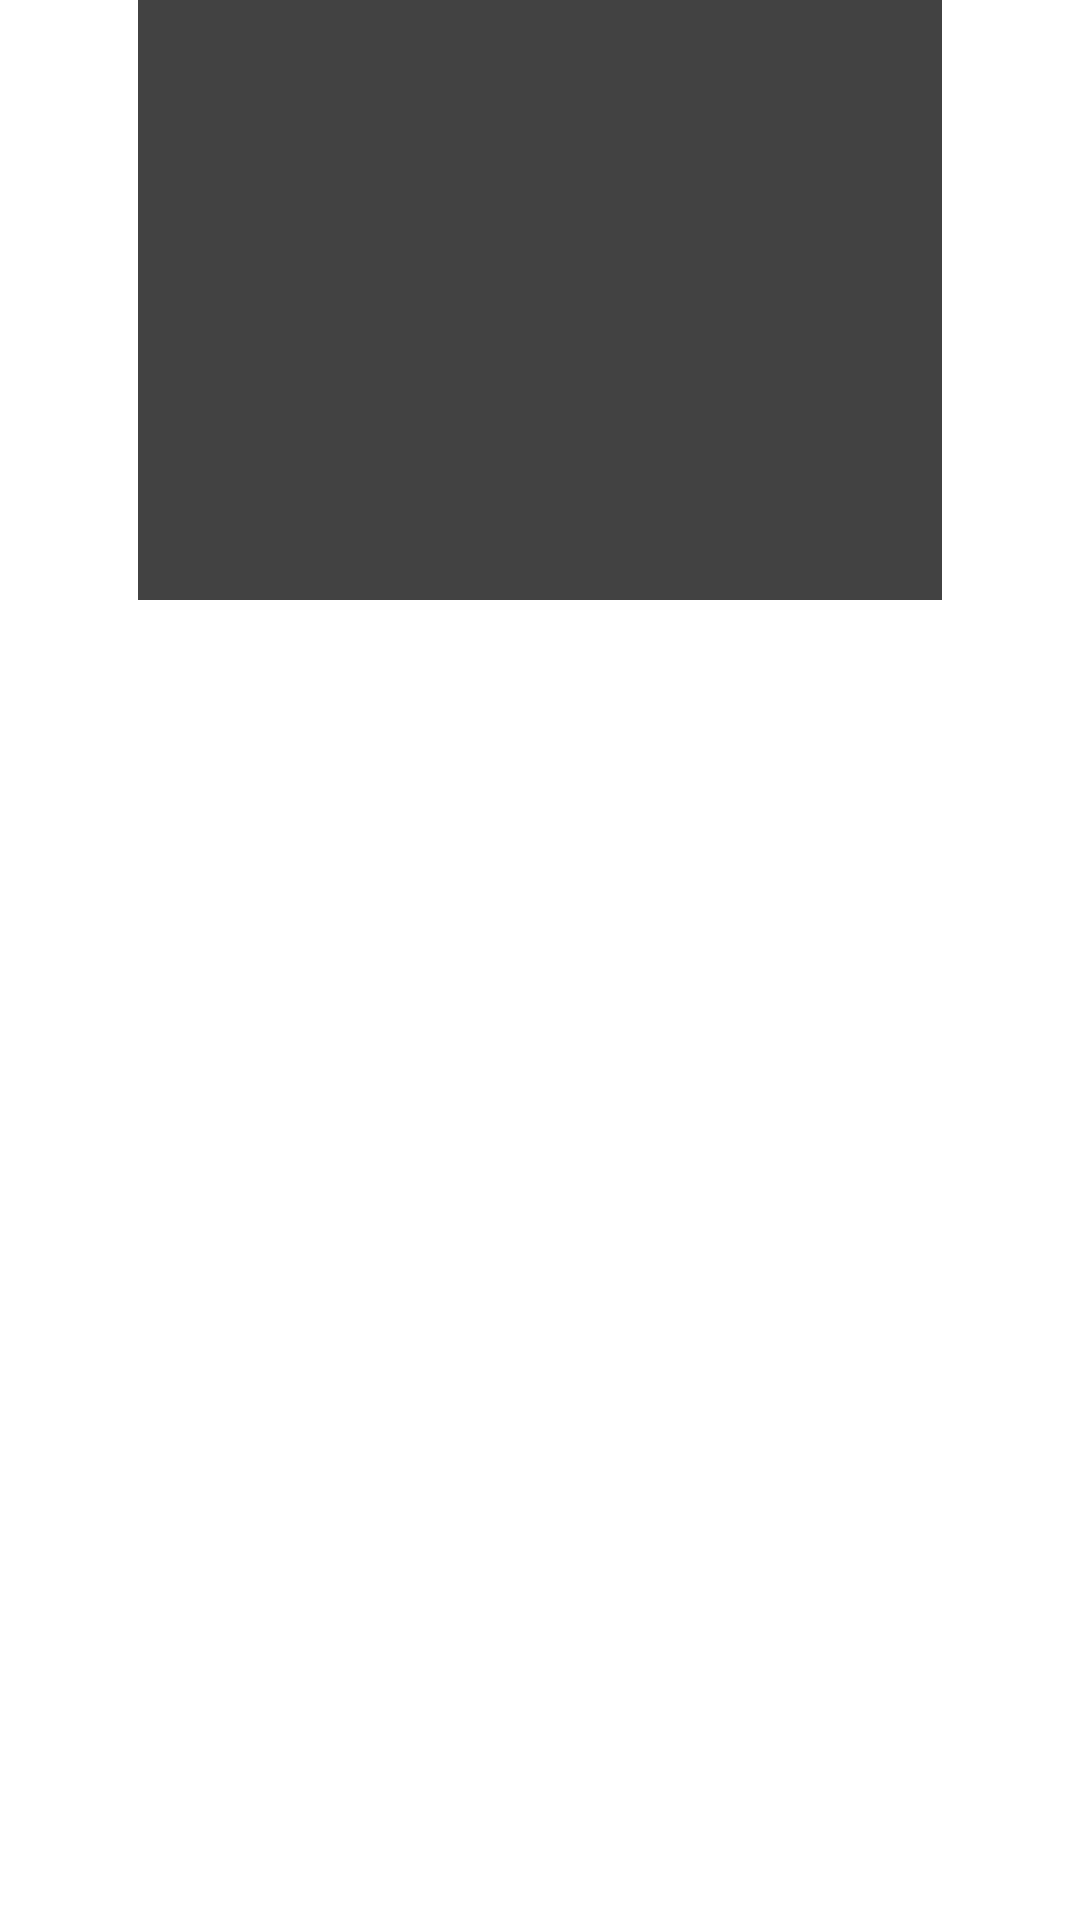

Produce the Android XML layout that renders to this screen, including the resource entries it uses.
<!-- AndroidManifest.xml: application theme Theme.MovieApp -->
<!-- res/layout/popular_list_item.xml -->
<?xml version="1.0" encoding="utf-8"?>
<LinearLayout xmlns:android="http://schemas.android.com/apk/res/android"
    android:layout_width="match_parent"
    android:layout_height="wrap_content"
    xmlns:app="http://schemas.android.com/apk/res-auto"
    android:orientation="vertical"
    android:layout_centerHorizontal="true">

    <androidx.cardview.widget.CardView
        android:id="@+id/card_view_popular"
        android:layout_width="268dp"
        android:layout_height="wrap_content"
        android:layout_gravity="center"
        app:cardElevation="10dp" >

        <LinearLayout
            android:layout_width="match_parent"
            android:layout_height="wrap_content"
            android:orientation="vertical">
            <ImageView
                android:id="@+id/img_movie_popular"
                android:layout_width="match_parent"
                android:layout_height="190dp"
                android:scaleType="centerCrop"
                android:src="@drawable/ic_launcher_background"/>

            <RatingBar
                android:id="@+id/rating_bar_popular"
                android:layout_width="wrap_content"
                android:layout_height="wrap_content"
                android:theme="@style/ThemeRatingBar"
                android:layout_gravity="center"
                android:layout_marginTop="10dp"
                android:isIndicator="true"
                android:numStars="5"/>
        </LinearLayout>

    </androidx.cardview.widget.CardView>

</LinearLayout>
<!-- resources referenced by this layout -->
<resources>
  <style name="ThemeRatingBar" parent="Theme.AppCompat">
          <item name="colorControlActivated">@color/rating_bar_color</item>
      </style>
  <color name="rating_bar_color">#e4a010</color>
</resources>
